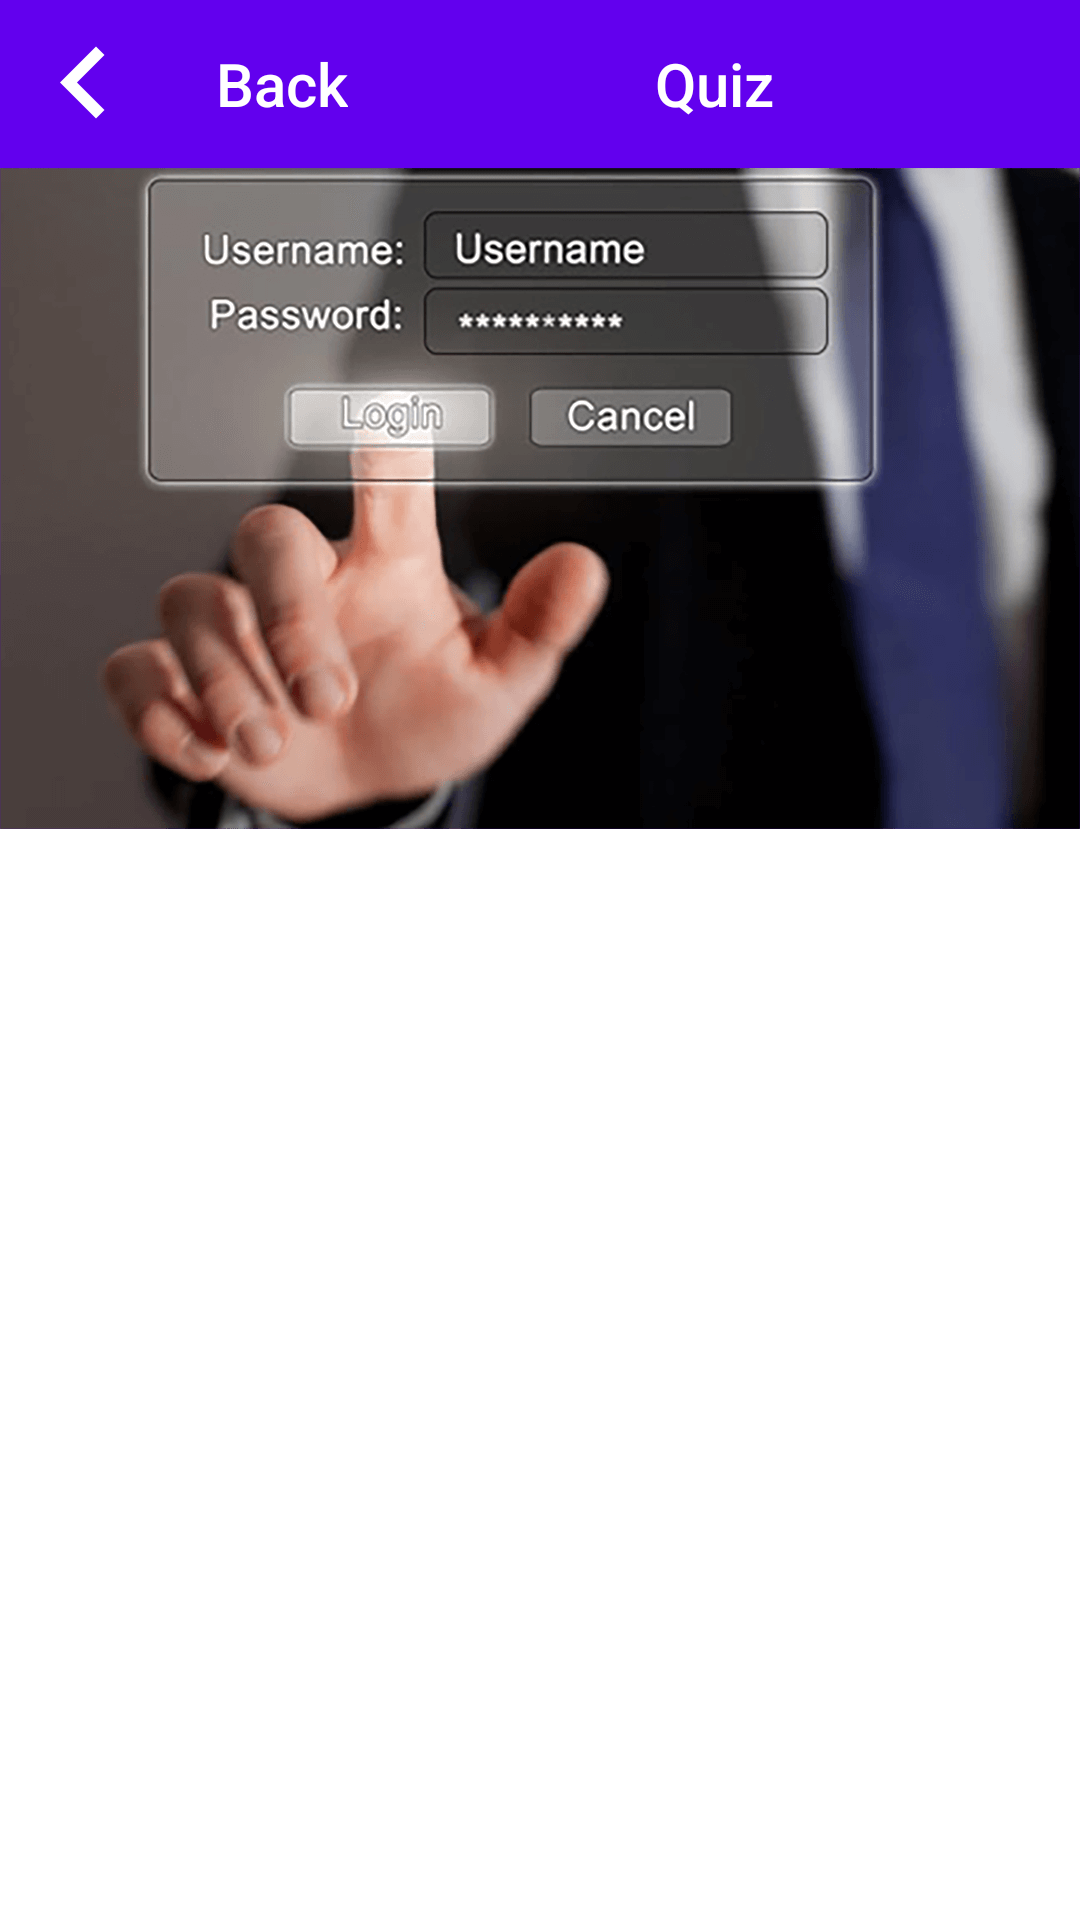

Android layout source for this screen:
<!-- AndroidManifest.xml: fallback theme Theme.MaterialComponents.DayNight.NoActionBar -->
<!-- res/layout/fragment_quiz.xml -->
<?xml version="1.0" encoding="utf-8"?>
<LinearLayout
xmlns:android="http://schemas.android.com/apk/res/android"
	android:layout_width="match_parent"
	android:layout_height="match_parent"
	android:orientation="vertical"
	>

	<android.support.design.widget.CoordinatorLayout
		android:id="@+id/coordinator_container"
		xmlns:app="http://schemas.android.com/apk/res-auto"
		android:layout_width="match_parent"
		android:layout_height="0dp"
		android:layout_weight="1"
		>

		<android.support.design.widget.AppBarLayout
			android:id="@+id/app_bar_container"
			android:layout_width="match_parent"
			android:layout_height="wrap_content"
			android:theme="@style/ThemeOverlay.AppCompat.Dark.ActionBar"
			>

			<android.support.design.widget.CollapsingToolbarLayout
				android:id="@+id/collapsingToolbarLayout"
				android:layout_width="match_parent"
				android:layout_height="match_parent"
				app:contentScrim="?attr/colorPrimary"
				app:expandedTitleMarginStart="64dp"
				app:layout_scrollFlags="scroll|exitUntilCollapsed"
				>

				<LinearLayout
					android:layout_width="match_parent"
					android:layout_height="match_parent"
					android:orientation="horizontal"
					android:paddingTop="?attr/actionBarSize"
					>

					<ImageView
						android:id="@+id/quiz_image"
						android:layout_width="match_parent"
						android:layout_height="match_parent"
						android:adjustViewBounds="true"
						android:contentDescription="@null"
						android:scaleType="fitXY"
						android:src="@drawable/q_3"
						app:layout_collapseMode="parallax"
						/>
				</LinearLayout>

				<android.support.v7.widget.Toolbar
					android:id="@+id/toolbar"
					android:layout_width="match_parent"
					android:layout_height="?attr/actionBarSize"
					android:background="?attr/colorPrimary"
					android:gravity="start|center"
					app:layout_collapseMode="pin"
					app:navigationIcon="@drawable/ic_back"
					app:popupTheme="@style/ThemeOverlay.AppCompat.Light"
					app:theme="@style/ThemeOverlay.AppCompat.Dark.ActionBar"
					>

					<LinearLayout
						android:layout_width="match_parent"
						android:layout_height="match_parent"
						android:gravity="top"
						android:orientation="horizontal"
						>


						<TextView
							style="@style/Base.TextAppearance.AppCompat.Title"
							android:layout_width="wrap_content"
							android:layout_height="match_parent"
							android:gravity="center"
							android:text="@string/back_title"
							android:textColor="@android:color/white"

							/>

						<TextView
							android:id="@+id/title_menu_item"
							style="@style/Base.TextAppearance.AppCompat.Title"
							android:layout_width="match_parent"
							android:layout_height="match_parent"
							android:layout_gravity="top|center_horizontal"
							android:ellipsize="end"
							android:gravity="center"
							android:lines="1"
							android:maxLines="1"
							android:text="@string/item_9"
							android:textColor="@android:color/white"
								/>

					</LinearLayout>

				</android.support.v7.widget.Toolbar>
			</android.support.design.widget.CollapsingToolbarLayout>
		</android.support.design.widget.AppBarLayout>

		<android.support.v7.widget.RecyclerView
			android:id="@+id/quiz"
			android:layout_width="wrap_content"
			android:layout_height="match_parent"
			app:layout_behavior="@string/appbar_scrolling_view_behavior"
			/>

	</android.support.design.widget.CoordinatorLayout>

	<Button
		android:id="@+id/btn_next"
		android:layout_width="match_parent"
		android:layout_height="wrap_content"
		android:layout_marginBottom="16dp"
		android:layout_marginLeft="16dp"
		android:layout_marginRight="16dp"
		android:background="@drawable/slide_button_bg"
		android:enabled="false"
		android:text="@string/btn_next_title"
		android:visibility="gone"
		/>

</LinearLayout>
<!-- resources referenced by this layout -->
<resources>
  <!-- drawable ic_back: png bitmap (drawable-xxhdpi, 270 bytes) -->
  <!-- drawable q_3: png bitmap (drawable-hdpi, 42303 bytes) -->
  <!-- drawable slide_button_bg (drawable) -->
  <?xml version="1.0" encoding="utf-8"?>
  <selector xmlns:android="http://schemas.android.com/apk/res/android">
  <item android:state_pressed="true">
  	<shape xmlns:android="http://schemas.android.com/apk/res/android"
  		android:shape="rectangle">
  		<solid android:color="#965bd064"/>
  		<corners
  			android:radius="10dp" />
  		<stroke
  			android:color="#c8409146"
  			android:width="2dp" />
  	</shape>
  </item>
  <item>
  	<shape xmlns:android="http://schemas.android.com/apk/res/android"
  		android:shape="rectangle">
  		<solid android:color="@color/main_color"/>
  		<corners
  			android:radius="10dp" />
  		<stroke
  			android:color="#409146"
  			android:width="2dp" />
  	</shape>
  </item>
  </selector>
  <string name="back_title">Back</string>
  <string name="btn_next_title">Next</string>
  <string name="item_9">Quiz</string>
  <color name="main_color">#5BD064</color>
</resources>
